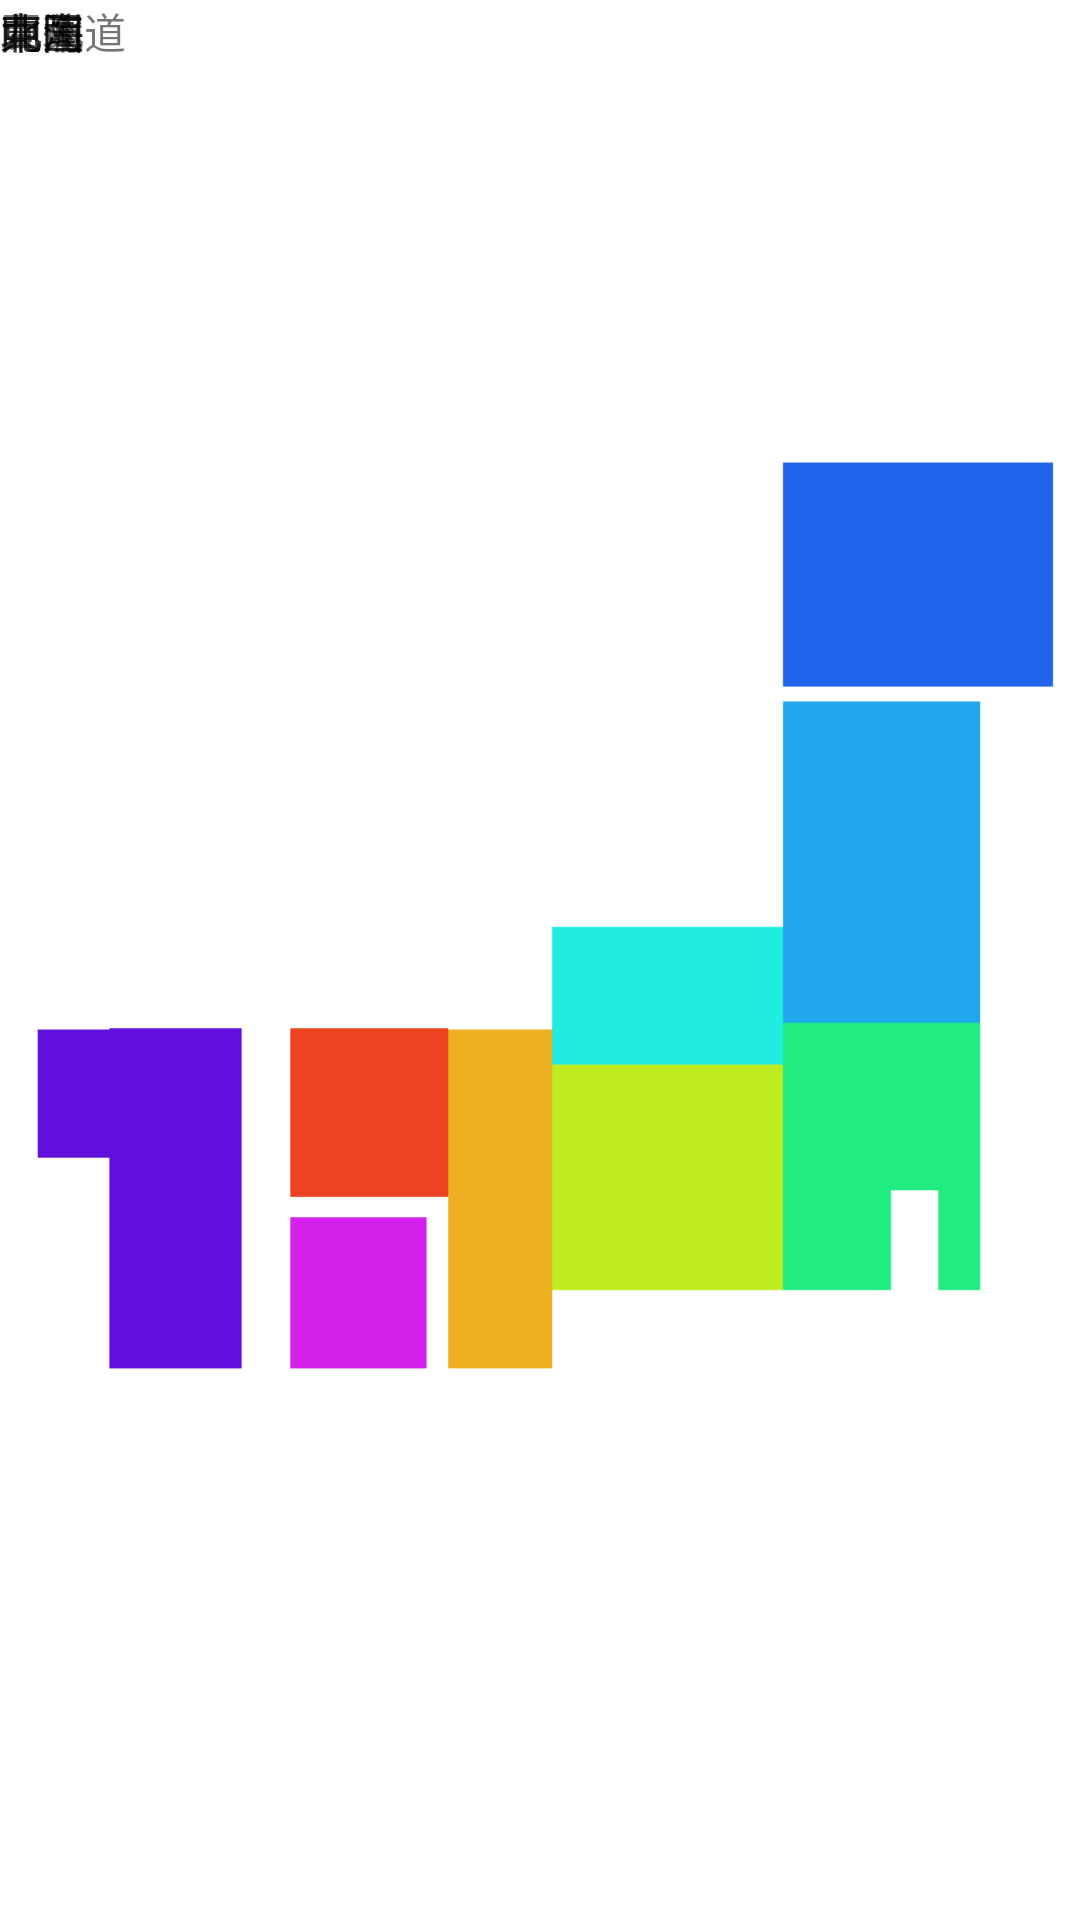

Android layout source for this screen:
<!-- AndroidManifest.xml: application theme Theme.空き避難所 -->
<!-- res/layout/activity_area.xml -->
<?xml version="1.0" encoding="utf-8"?>
<androidx.constraintlayout.widget.ConstraintLayout xmlns:android="http://schemas.android.com/apk/res/android"
    xmlns:app="http://schemas.android.com/apk/res-auto"
    xmlns:tools="http://schemas.android.com/tools"
    android:layout_width="match_parent"
    android:layout_height="match_parent">

    <ImageView
        android:id="@+id/imageView5"
        android:layout_width="wrap_content"
        android:layout_height="wrap_content"
        app:layout_constraintBottom_toBottomOf="parent"
        app:layout_constraintEnd_toEndOf="parent"
        app:layout_constraintHorizontal_bias="0.5"
        app:layout_constraintStart_toStartOf="parent"
        app:layout_constraintTop_toTopOf="parent"
        app:srcCompat="@drawable/nihon" />

    <TextView
        android:id="@+id/hokkaido_textView"
        android:layout_width="wrap_content"
        android:layout_height="wrap_content"
        android:text="北海道"
        tools:layout_editor_absoluteX="284dp"
        tools:layout_editor_absoluteY="137dp" />

    <TextView
        android:id="@+id/touhoku_textview"
        android:layout_width="wrap_content"
        android:layout_height="wrap_content"
        android:text="東北"
        tools:layout_editor_absoluteX="241dp"
        tools:layout_editor_absoluteY="272dp" />

    <TextView
        android:id="@+id/hokuriku_textview"
        android:layout_width="wrap_content"
        android:layout_height="wrap_content"
        android:text="北陸"
        tools:layout_editor_absoluteX="191dp"
        tools:layout_editor_absoluteY="322dp" />

    <TextView
        android:id="@+id/kantou_textView"
        android:layout_width="wrap_content"
        android:layout_height="wrap_content"
        android:text="関東"
        tools:layout_editor_absoluteX="326dp"
        tools:layout_editor_absoluteY="519dp" />

    <TextView
        android:id="@+id/toukai_textView"
        android:layout_width="wrap_content"
        android:layout_height="wrap_content"
        android:text="東海"
        tools:layout_editor_absoluteX="226dp"
        tools:layout_editor_absoluteY="538dp" />

    <TextView
        android:id="@+id/sikoku_textView"
        android:layout_width="wrap_content"
        android:layout_height="wrap_content"
        android:text="四国"
        tools:layout_editor_absoluteX="120dp"
        tools:layout_editor_absoluteY="565dp" />

    <TextView
        android:id="@+id/tyuugoku_textView
"
        android:layout_width="wrap_content"
        android:layout_height="wrap_content"
        android:text="中国"
        tools:layout_editor_absoluteX="92dp"
        tools:layout_editor_absoluteY="356dp" />

    <TextView
        android:id="@+id/kyusyu_textView"
        android:layout_width="wrap_content"
        android:layout_height="wrap_content"
        android:text="九州"
        tools:layout_editor_absoluteX="23dp"
        tools:layout_editor_absoluteY="546dp" />

</androidx.constraintlayout.widget.ConstraintLayout>
<!-- resources referenced by this layout -->
<resources>
  <!-- drawable nihon: png bitmap (drawable, 6333 bytes) -->
  <style name="Theme.空き避難所" parent="Theme.MaterialComponents.DayNight.DarkActionBar">
          
          <item name="colorPrimary">@color/purple_500</item>
          <item name="colorPrimaryVariant">@color/purple_700</item>
          <item name="colorOnPrimary">@color/white</item>
          
          <item name="colorSecondary">@color/teal_200</item>
          <item name="colorSecondaryVariant">@color/teal_700</item>
          <item name="colorOnSecondary">@color/black</item>
          
          <item name="android:statusBarColor" tools:targetApi="l">?attr/colorPrimaryVariant</item>
          
      </style>
  <!-- not gathered from this repository: default colours our renderer supplied (Android Studio template values) -->
  <color name="purple_500">#FF6200EE</color>
  <color name="purple_700">#FF3700B3</color>
  <color name="teal_200">#FF03DAC5</color>
  <color name="teal_700">#FF018786</color>
  <color name="black">#FF000000</color>
  <color name="white">#FFFFFFFF</color>
</resources>
